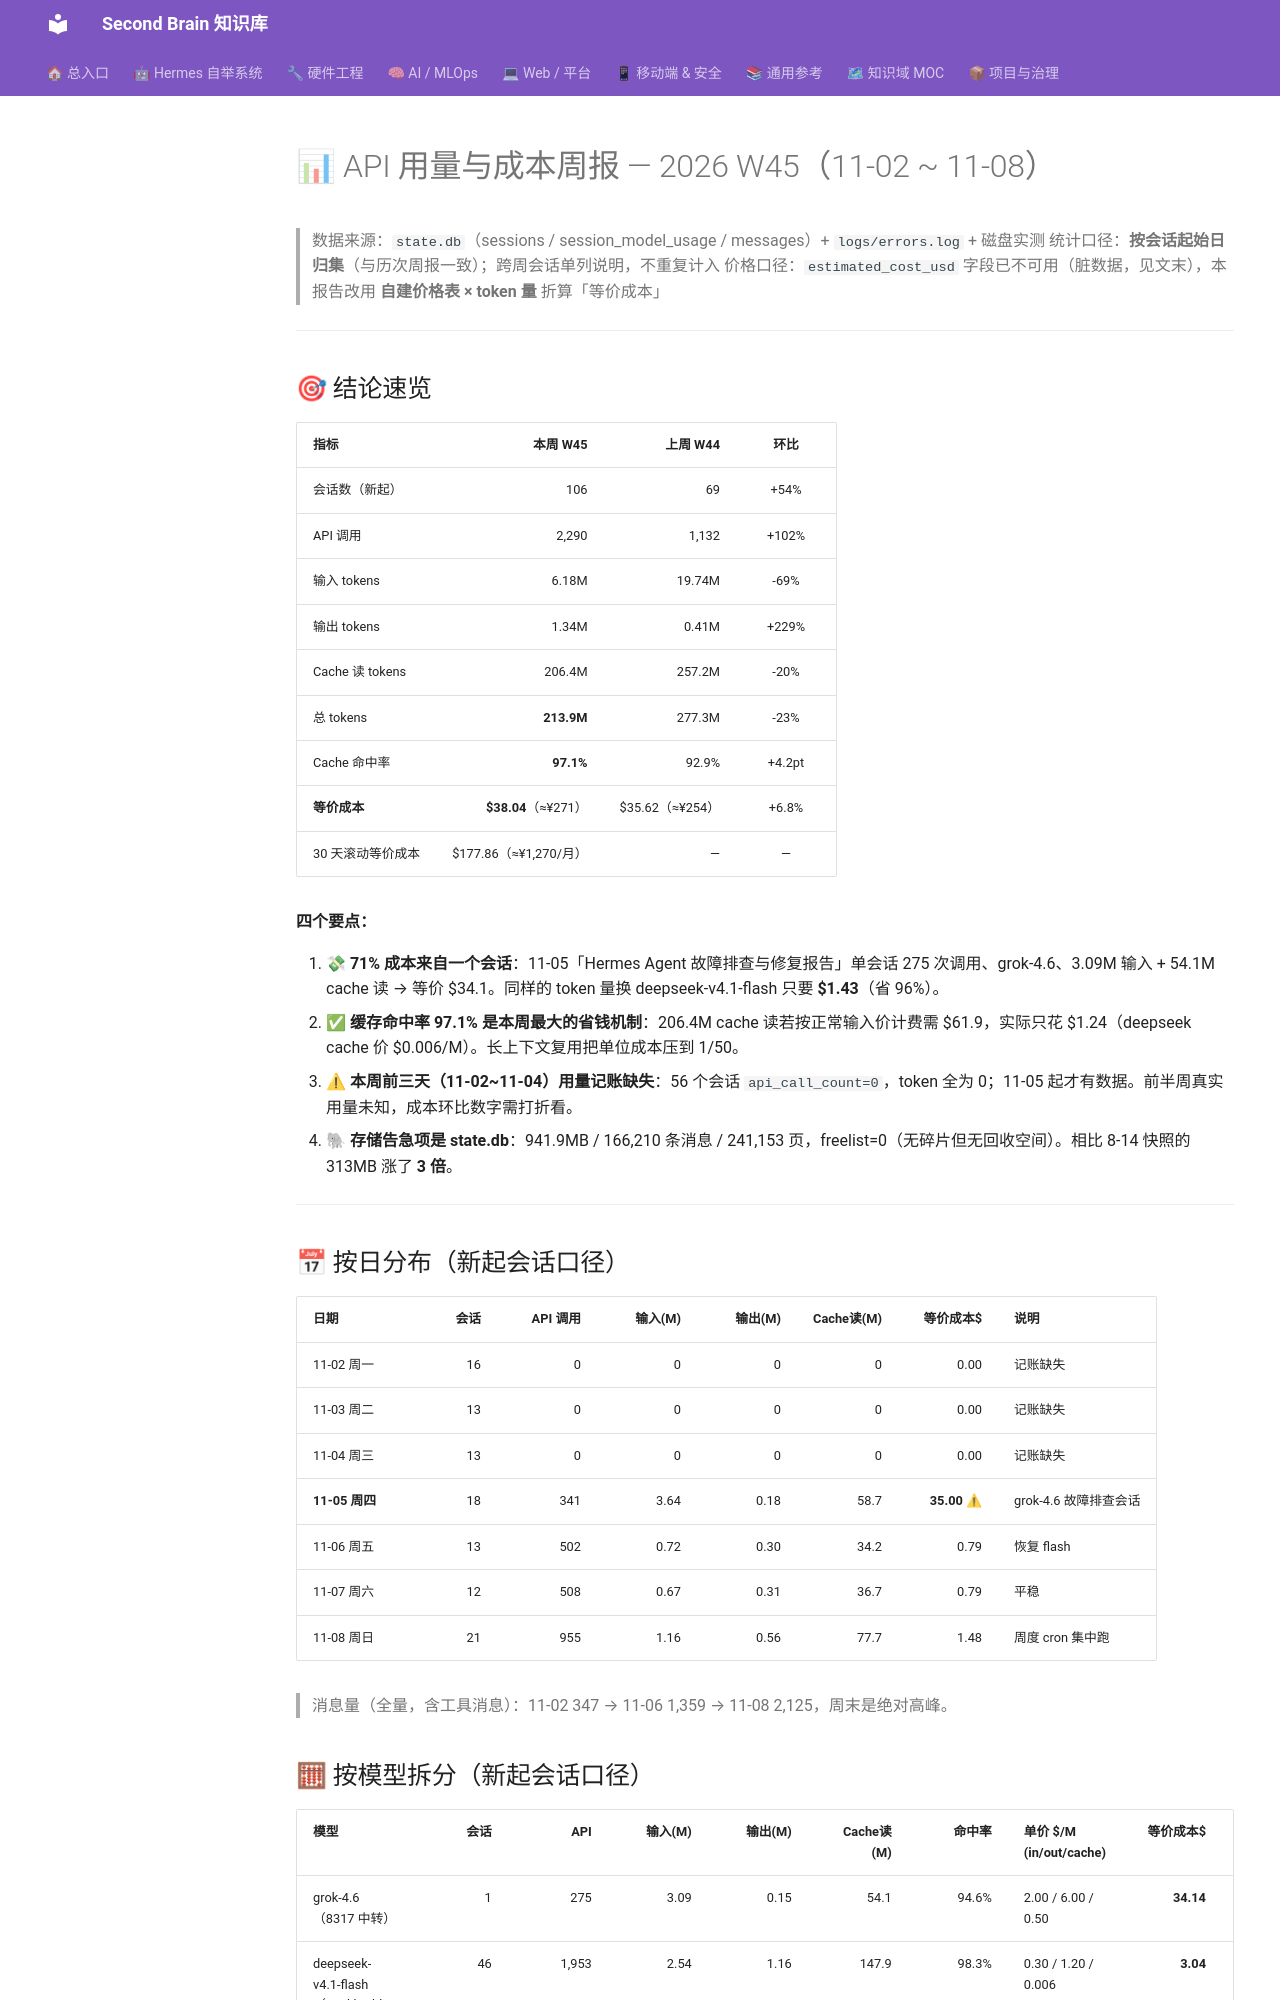

repository: mo9652962-ai/second-brain · page: kb/knowledge/Productivity/token-usage-report-20261108/index.html · generator: mkdocs

---
date: 2026-11-08
tags: [周报, API成本, Token用量, 存储, 运维监控]
aliases: [API成本周报W45, weekly-cost-report-2026W45]
status: adopted
---

# 📊 API 用量与成本周报 — 2026 W45（11-02 ~ 11-08）

> 数据来源：`state.db`（sessions / session_model_usage / messages）+ `logs/errors.log` + 磁盘实测
> 统计口径：**按会话起始日归集**（与历次周报一致）；跨周会话单列说明，不重复计入
> 价格口径：`estimated_cost_usd` 字段已不可用（脏数据，见文末），本报告改用 **自建价格表 × token 量** 折算「等价成本」

---

## 🎯 结论速览

| 指标 | 本周 W45 | 上周 W44 | 环比 |
|:-----|--------:|--------:|:----:|
| 会话数（新起） | 106 | 69 | +54% |
| API 调用 | 2,290 | 1,132 | +102% |
| 输入 tokens | 6.18M | 19.74M | -69% |
| 输出 tokens | 1.34M | 0.41M | +229% |
| Cache 读 tokens | 206.4M | 257.2M | -20% |
| 总 tokens | **213.9M** | 277.3M | -23% |
| Cache 命中率 | **97.1%** | 92.9% | +4.2pt |
| **等价成本** | **$38.04**（≈¥271） | $35.62（≈¥254） | +6.8% |
| 30 天滚动等价成本 | $177.86（≈¥1,270/月） | — | — |

**四个要点：**

1. 💸 **71% 成本来自一个会话**：11-05「Hermes Agent 故障排查与修复报告」单会话 275 次调用、grok-4.6、3.09M 输入 + 54.1M cache 读 → 等价 $34.1。同样的 token 量换 deepseek-v4.1-flash 只要 **$1.43**（省 96%）。
2. ✅ **缓存命中率 97.1% 是本周最大的省钱机制**：206.4M cache 读若按正常输入价计费需 $61.9，实际只花 $1.24（deepseek cache 价 $0.006/M）。长上下文复用把单位成本压到 1/50。
3. ⚠ **本周前三天（11-02~11-04）用量记账缺失**：56 个会话 `api_call_count=0`，token 全为 0；11-05 起才有数据。前半周真实用量未知，成本环比数字需打折看。
4. 🐘 **存储告急项是 state.db**：941.9MB / 166,210 条消息 / 241,153 页，freelist=0（无碎片但无回收空间）。相比 8-14 快照的 313MB 涨了 **3 倍**。

---

## 📅 按日分布（新起会话口径）

| 日期 | 会话 | API 调用 | 输入(M) | 输出(M) | Cache读(M) | 等价成本$ | 说明 |
|:-----|----:|--------:|--------:|--------:|-----------:|------:|:-----|
| 11-02 周一 | 16 | 0 | 0 | 0 | 0 | 0.00 | 记账缺失 |
| 11-03 周二 | 13 | 0 | 0 | 0 | 0 | 0.00 | 记账缺失 |
| 11-04 周三 | 13 | 0 | 0 | 0 | 0 | 0.00 | 记账缺失 |
| **11-05 周四** | 18 | 341 | 3.64 | 0.18 | 58.7 | **35.00** ⚠ | grok-4.6 故障排查会话 |
| 11-06 周五 | 13 | 502 | 0.72 | 0.30 | 34.2 | 0.79 | 恢复 flash |
| 11-07 周六 | 12 | 508 | 0.67 | 0.31 | 36.7 | 0.79 | 平稳 |
| 11-08 周日 | 21 | 955 | 1.16 | 0.56 | 77.7 | 1.48 | 周度 cron 集中跑 |

> 消息量（全量，含工具消息）：11-02 347 → 11-06 1,359 → 11-08 2,125，周末是绝对高峰。
